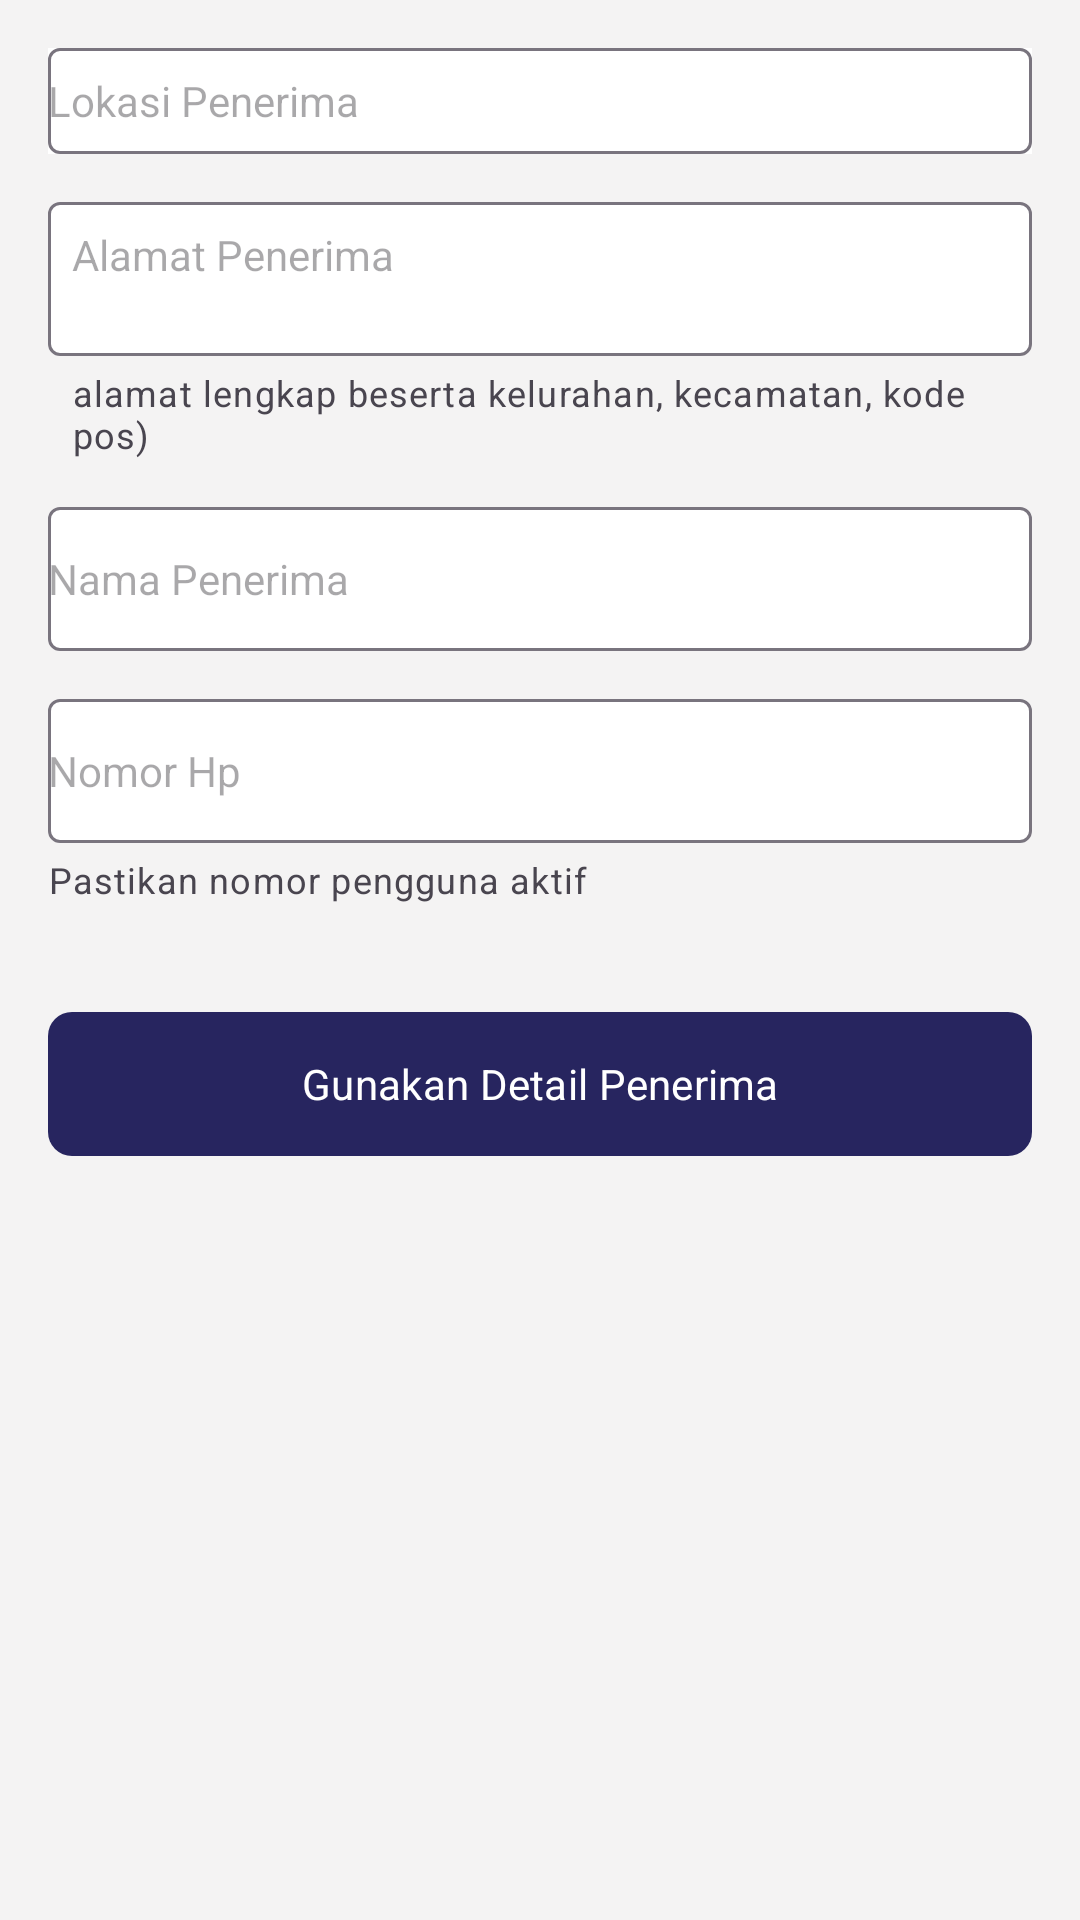

This screen was rendered from an Android layout file. Write that file and the resources it references.
<!-- AndroidManifest.xml: application theme Theme.GolingAndroid -->
<!-- res/layout/layout_recepient_form.xml -->
<androidx.constraintlayout.widget.ConstraintLayout xmlns:android="http://schemas.android.com/apk/res/android"
    android:layout_width="match_parent"
    android:background="@color/graySecondary"
    android:paddingHorizontal="16dp"
    android:layout_height="match_parent"
    xmlns:app="http://schemas.android.com/apk/res-auto">

    <com.google.android.material.textfield.TextInputLayout
        android:id="@+id/input_recepient_location_layout"
        style="@style/Widget.Material3.TextInputLayout.OutlinedBox"
        android:layout_width="match_parent"
        android:layout_height="wrap_content"
        android:background="@color/white"
        app:hintEnabled="false"
        android:layout_marginTop="16dp"
        app:layout_constraintStart_toStartOf="parent"
        app:layout_constraintEnd_toEndOf="parent"
        app:layout_constraintTop_toTopOf="parent"
        app:hintTextAppearance="@style/Theme.GolingAndroid.TextInputLayout">

        <com.google.android.material.textfield.TextInputEditText
            android:id="@+id/input_recepient_origin_edit_text"
            style="@style/Theme.GolingAndroid.InputText"
            android:layout_width="match_parent"
            android:layout_height="wrap_content"
            android:focusable="false"
            android:minLines="2"
            android:maxLines="5"
            android:inputType="textMultiLine"
            android:focusableInTouchMode="false"
            android:hint="Lokasi Penerima"
            android:padding="0dp" />
    </com.google.android.material.textfield.TextInputLayout>

    <com.google.android.material.textfield.TextInputLayout
        android:id="@+id/input_recepient_address_layout"
        style="@style/Widget.Material3.TextInputLayout.OutlinedBox"
        android:layout_width="match_parent"
        android:layout_height="wrap_content"
        app:boxBackgroundColor="@color/white"
        app:hintEnabled="false"
        app:helperText="alamat lengkap beserta kelurahan, kecamatan, kode pos)"
        android:layout_marginTop="16dp"
        app:layout_constraintStart_toStartOf="parent"
        app:layout_constraintEnd_toEndOf="parent"
        app:layout_constraintTop_toBottomOf="@id/input_recepient_location_layout"
        app:hintTextAppearance="@style/Theme.GolingAndroid.TextInputLayout">

        <com.google.android.material.textfield.TextInputEditText
            android:id="@+id/input_recepient_address_edit_text"
            style="@style/Theme.GolingAndroid.InputText"
            android:layout_width="match_parent"
            android:layout_height="wrap_content"
            android:inputType="textMultiLine"
            android:hint="Alamat Penerima"
            android:minLines="2"
            android:maxLines="5"
            android:gravity="top"
            android:padding="8dp" />
    </com.google.android.material.textfield.TextInputLayout>


    <com.google.android.material.textfield.TextInputLayout
        android:id="@+id/input_recepient_name_layout"
        style="@style/Widget.Material3.TextInputLayout.OutlinedBox"
        android:layout_width="match_parent"
        android:layout_height="wrap_content"
        app:boxBackgroundColor="@color/white"
        app:hintEnabled="false"
        android:layout_marginTop="16dp"
        app:layout_constraintStart_toStartOf="parent"
        app:layout_constraintEnd_toEndOf="parent"
        app:layout_constraintTop_toBottomOf="@id/input_recepient_address_layout"
        app:hintTextAppearance="@style/Theme.GolingAndroid.TextInputLayout">

        <com.google.android.material.textfield.TextInputEditText
            android:id="@+id/input_recepient_name_edit_text"
            style="@style/Theme.GolingAndroid.InputText"
            android:layout_width="match_parent"
            android:layout_height="48dp"
            android:hint="Nama Penerima"
            android:padding="0dp" />
    </com.google.android.material.textfield.TextInputLayout>


    <com.google.android.material.textfield.TextInputLayout
        android:id="@+id/input_recepient_phone_layout"
        style="@style/Widget.Material3.TextInputLayout.OutlinedBox"
        android:layout_width="match_parent"
        android:layout_height="wrap_content"
        app:boxBackgroundColor="@color/white"
        app:hintEnabled="false"
        app:helperText="Pastikan nomor pengguna aktif"
        android:layout_marginTop="16dp"
        app:hintTextAppearance="@style/Theme.GolingAndroid.TextInputLayout"
        app:layout_constraintEnd_toEndOf="parent"
        app:layout_constraintStart_toStartOf="parent"
        app:layout_constraintTop_toBottomOf="@+id/input_recepient_name_layout">

        <com.google.android.material.textfield.TextInputEditText
            android:id="@+id/input_recepient_phone_edit_text"
            style="@style/Theme.GolingAndroid.InputText"
            android:layout_width="match_parent"
            android:layout_height="48dp"
            android:hint="Nomor Hp"
            android:maxLength="12"
            android:inputType="phone"
            android:padding="0dp" />
    </com.google.android.material.textfield.TextInputLayout>

    <com.google.android.material.button.MaterialButton
        android:id="@+id/button_use_recepip_detail"
        android:layout_width="match_parent"
        android:layout_height="wrap_content"
        android:layout_marginTop="32dp"
        android:layout_marginBottom="32dp"
        android:minHeight="56dp"
        android:text="Gunakan Detail Penerima"
        android:textColor="@color/white"
        app:backgroundTint="@color/darkBlue"
        app:cornerRadius="8dp"
        app:layout_constraintEnd_toEndOf="parent"
        app:layout_constraintStart_toStartOf="parent"
        app:layout_constraintTop_toBottomOf="@+id/input_recepient_phone_layout" />



</androidx.constraintlayout.widget.ConstraintLayout>
<!-- resources referenced by this layout -->
<resources>
  <color name="darkBlue">#27255F</color>
  <color name="graySecondary">#F4F3F3</color>
  <color name="white">#FFFFFFFF</color>
  <style name="Theme.GolingAndroid.InputText" parent="Widget.AppCompat.TextView">
          <item name="fontFamily">@font/rubik_regular</item>
          <item name="android:textSize">14sp</item>
      </style>
  <style name="Theme.GolingAndroid.TextInputLayout" parent="Widget.Material3.TextInputLayout.OutlinedBox">
          <item name="cornerRadius">8dp</item>
          <item name="minHeight">48dp</item>
      </style>
  <style name="Theme.GolingAndroid" parent="Base.Theme.GolingAndroid">
          <item name="statusBarBackground">?attr/colorPrimary</item>
      </style>
  <style name="Base.Theme.GolingAndroid" parent="Theme.Material3.Light.NoActionBar">
          
          <item name="colorPrimary">@color/bluePrimary</item>
          <item name="colorPrimaryVariant">@color/surfaceColor</item>
          <item name="colorOnBackground">@color/surfaceColor</item>
          <item name="colorOnPrimary">@color/darkBrown</item>
          <item name="colorSecondary">@color/orange</item>
          <item name="colorOnSecondary">@color/surfaceColor</item>
          <item name="colorSurface">@color/surfaceColor</item>
  
          
          <item name="fontFamily">@font/rubik</item>
      </style>
  <color name="bluePrimary">#0300A2</color>
  <color name="surfaceColor">#F6F2EC</color>
  <color name="darkBrown">#4A3933</color>
  <color name="orange">#E45826</color>
</resources>
